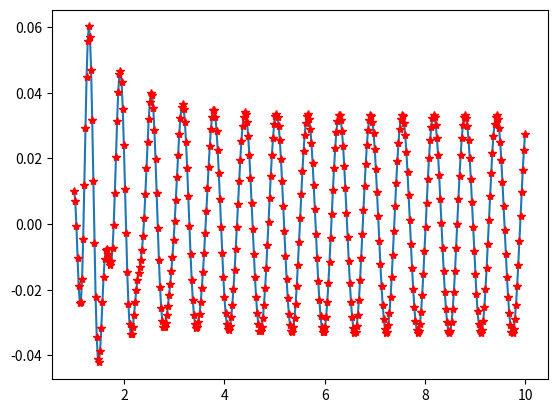

Python code for this plot:

# -*- coding: utf-8 -*-
"""
Created on Sat Apr  8 21:48:21 2023

[redacted]
"""

from matplotlib import pyplot as plt
from scipy.integrate import odeint
import numpy as np
import math



def f(u,x):
    return (u[1],-2*u[1]-400*u[0]+10*np.cos(10*x))

x0 = [0.01,0]

xs = np.linspace(1,10,400)
us = odeint(f,x0,xs)
ys =us[:,0]

plt.plot(xs,ys,'-')
plt.plot(xs,ys,'r*')
plt.show()
